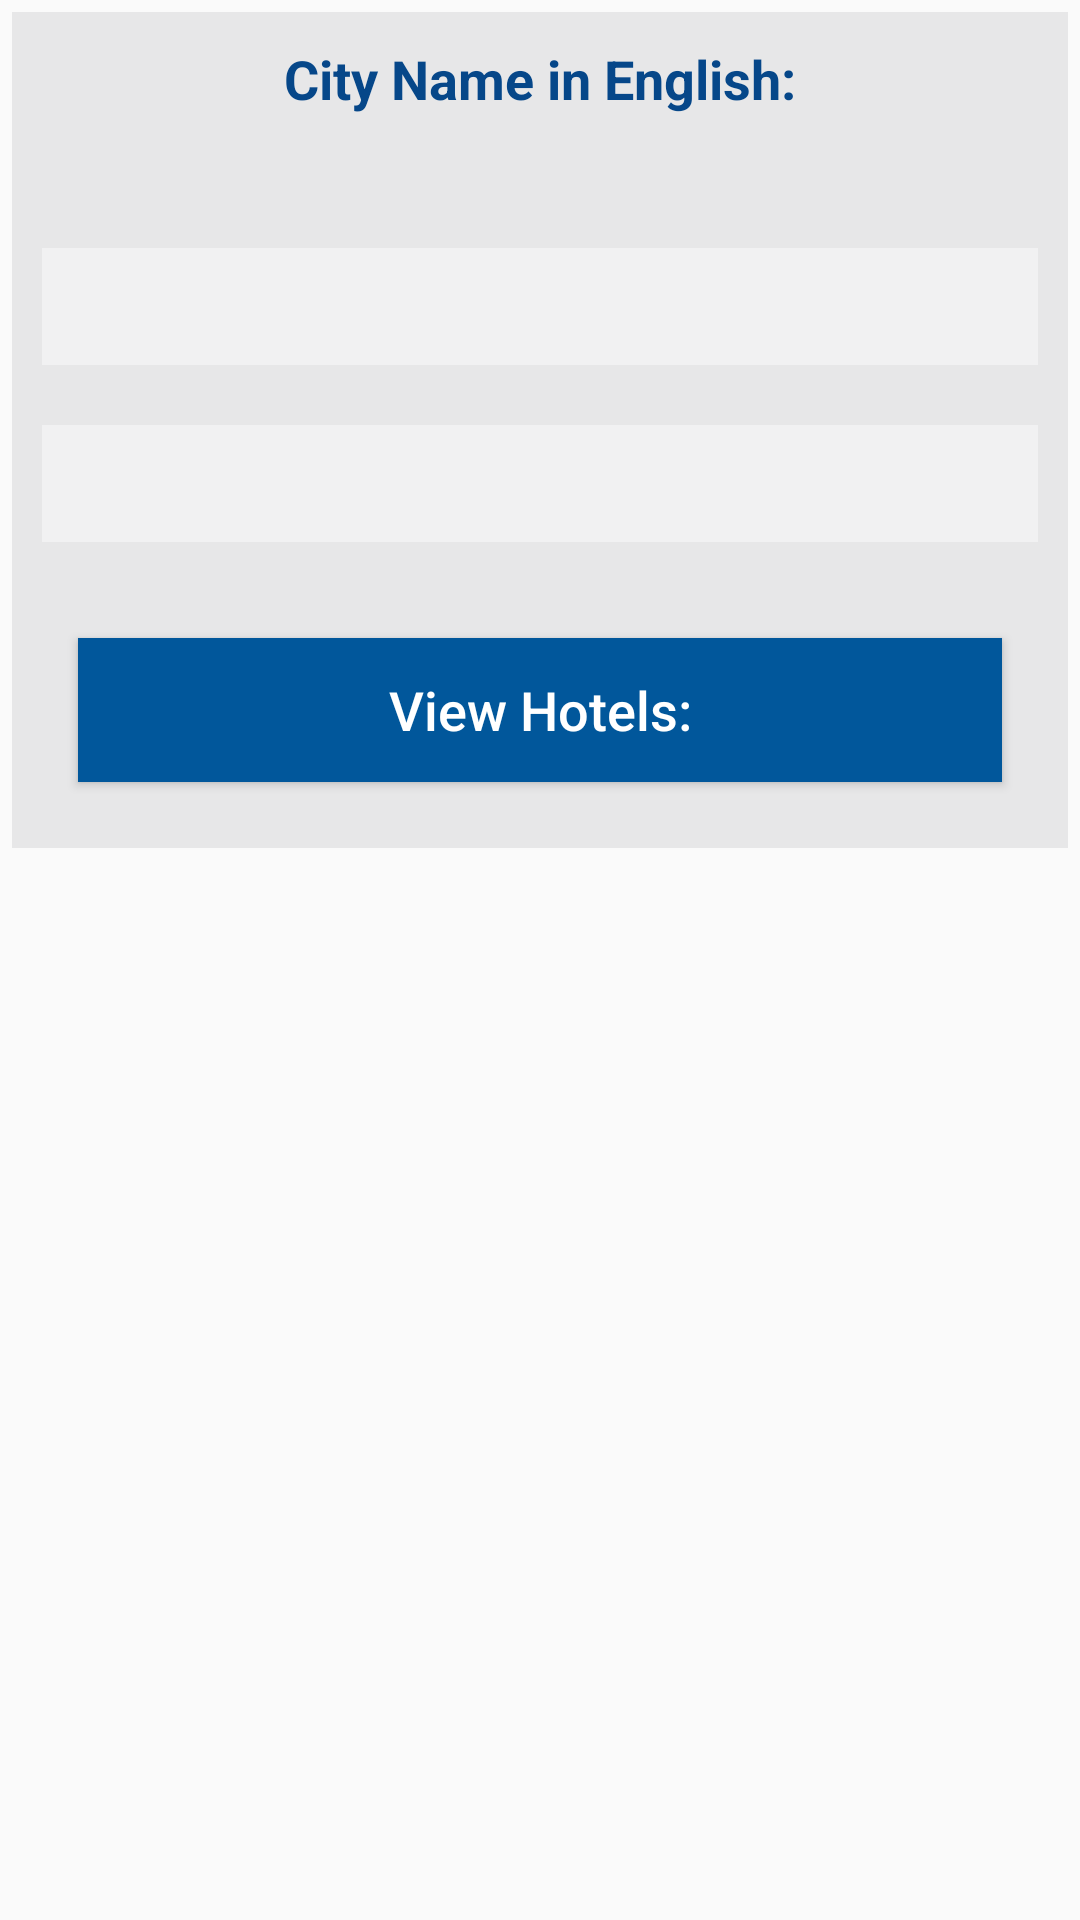

The Android layout XML behind this screen, and the referenced resources:
<!-- AndroidManifest.xml: application theme AppTheme -->
<!-- res/layout/activity_city_info.xml -->
<?xml version="1.0" encoding="utf-8"?>
<ScrollView xmlns:android="http://schemas.android.com/apk/res/android"
    android:layout_width="match_parent"
    android:layout_height="match_parent"
    xmlns:tools="http://schemas.android.com/tools"
    android:fillViewport="true"
    android:id="@+id/scrollParent">

<LinearLayout
    android:layout_width="match_parent"
    android:layout_height="wrap_content"
    android:orientation="vertical"
    android:padding="4dp">
    <LinearLayout
        android:layout_width="match_parent"
        android:layout_height="wrap_content"
        android:orientation="vertical"
        android:background="@color/layout_background">
    <TextView
        android:padding="10dp"
        android:layout_width="match_parent"
        android:layout_height="wrap_content"
        android:id="@+id/tvCityInfoNameEn"
        android:text="@string/EngName"
        android:textSize="18dp"
        android:textColor="@color/theme_primary"
        android:textStyle="bold"
        android:textAlignment="center"
        android:gravity="center"/>
    <TextView
        android:layout_width="match_parent"
        android:layout_height="wrap_content"
        android:id="@+id/tvCityInfoNameAr"
        android:textSize="18dp"
        android:textColor="@color/theme_primary"
        android:textStyle="bold"
        android:textAlignment="center"
        android:gravity="center"/>


    <LinearLayout
        android:layout_width="match_parent"
        android:layout_height="wrap_content"
        android:orientation="vertical"
        android:background="#f1f1f2"
        android:layout_margin="10dp"
        android:padding="10dp">
    <TextView
        android:layout_width="match_parent"
        android:layout_height="wrap_content"
        android:id="@+id/tvCityInfoDesEng"
         />
    </LinearLayout>
        <LinearLayout
            android:layout_width="match_parent"
            android:layout_height="wrap_content"
            android:orientation="vertical"
            android:background="#f1f1f2"
            android:layout_margin="10dp"
            android:padding="10dp">
    <TextView
        android:layout_width="match_parent"
        android:layout_height="wrap_content"
        android:id="@+id/tvCityInfoDesAr"
        android:textAlignment="center"/>
        </LinearLayout>
        <Button
            android:id="@+id/btnCityHotels"
            android:layout_width="fill_parent"
            android:layout_height="wrap_content"
            android:layout_margin="22dp"
            android:background="@color/button_background"
            android:text="@string/ViewHotels"
            android:textAllCaps="false"
            android:textColor="@color/white"
            android:textSize="18sp"
            android:onClick="buttonOnClickCH"/>

    </LinearLayout>

    <android.support.v7.widget.RecyclerView
        android:layout_width="match_parent"
        android:layout_height="wrap_content"
        android:id="@+id/listCityImages">

    </android.support.v7.widget.RecyclerView>

</LinearLayout>
    </ScrollView>
<!-- resources referenced by this layout -->
<resources>
  <color name="button_background">#01579B</color>
  <color name="layout_background">#e7e7e8</color>
  <color name="theme_primary">#064789</color>
  <color name="white">@android:color/white</color>
  <string name="EngName">City Name in English:</string>
  <string name="ViewHotels">View Hotels: </string>
  <style name="AppTheme" parent="@style/Theme.AppCompat.Light.DarkActionBar">
          <item name="colorPrimaryDark">@color/theme_primary_dark</item>
          <item name="colorPrimary">@color/theme_primary</item>
          <item name="colorAccent">@color/theme_accent</item>
          <item name="colorControlNormal">@android:color/white</item>
          <item name="preferenceTheme">@style/PreferenceThemeOverlay</item>
  
      </style>
  <color name="theme_primary_dark">#3A405A</color>
  <color name="theme_accent">#F05E23</color>
</resources>
